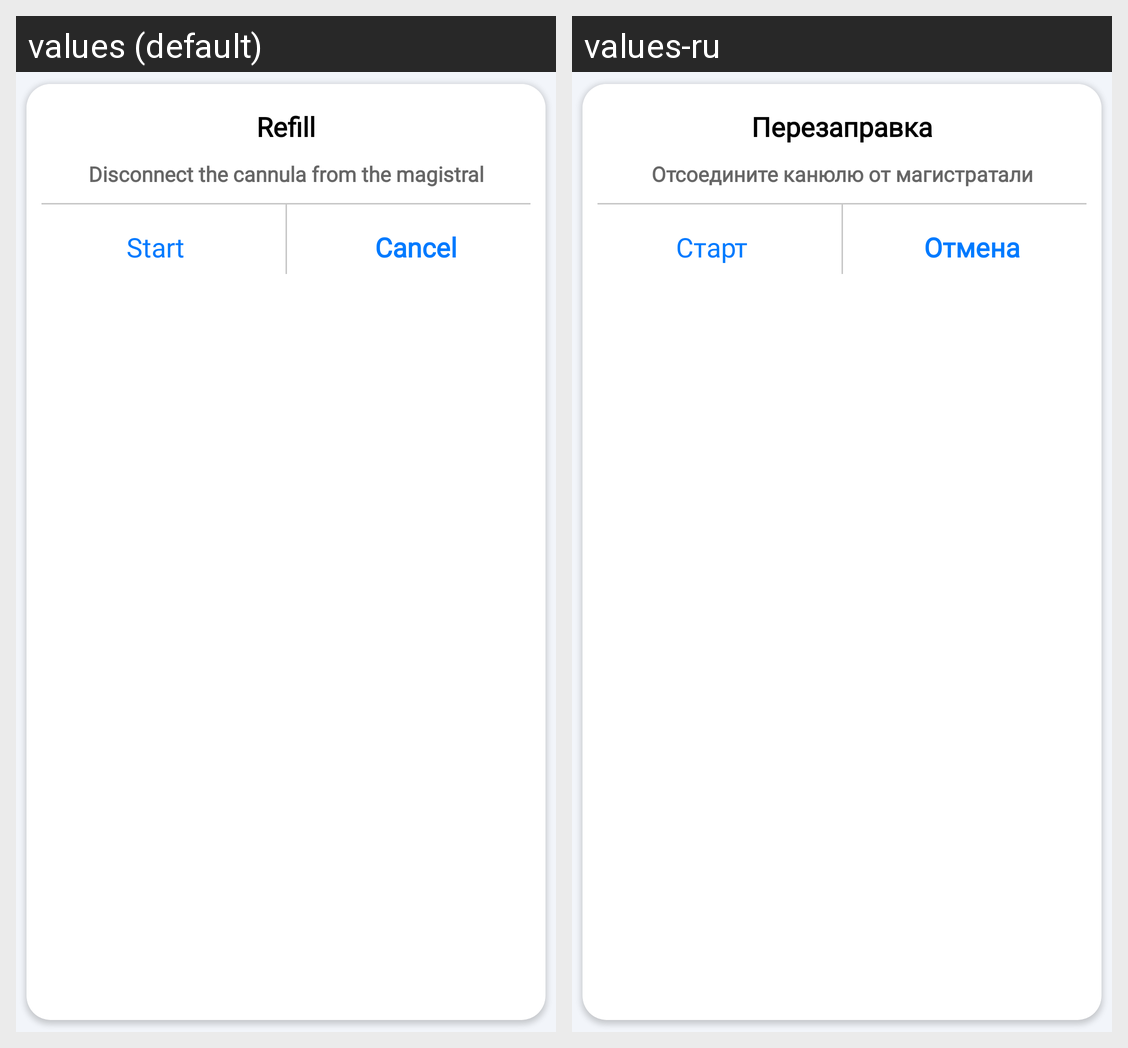

Here is an Android app screen in its default locale and in the app's own translations. Write out the translated-string differences for the strings that appear on this screen.
Android screen res/layout/dialog_refill.xml rendered under 2 locales, left to right: values (default), values-ru. Device: Nexus 5 (rendered at 1080×1920; each locale shown at half size, 540×960, under a caption strip naming it); theme Theme.Navigation.
Strings drawn on this screen, with the default value and each locale's value (text and hints the layout hard-codes, and strings that could not be matched under every locale, appear in the picture but are not listed):

refill
  values: Refill
  values-ru: Перезаправка

disconnect_the_cannula_from_the_magistral
  values: Disconnect the cannula from the magistral
  values-ru: Отсоедините канюлю от магистратали

cancel
  values: Cancel
  values-ru: Отмена

start
  values: Start
  values-ru: Старт
